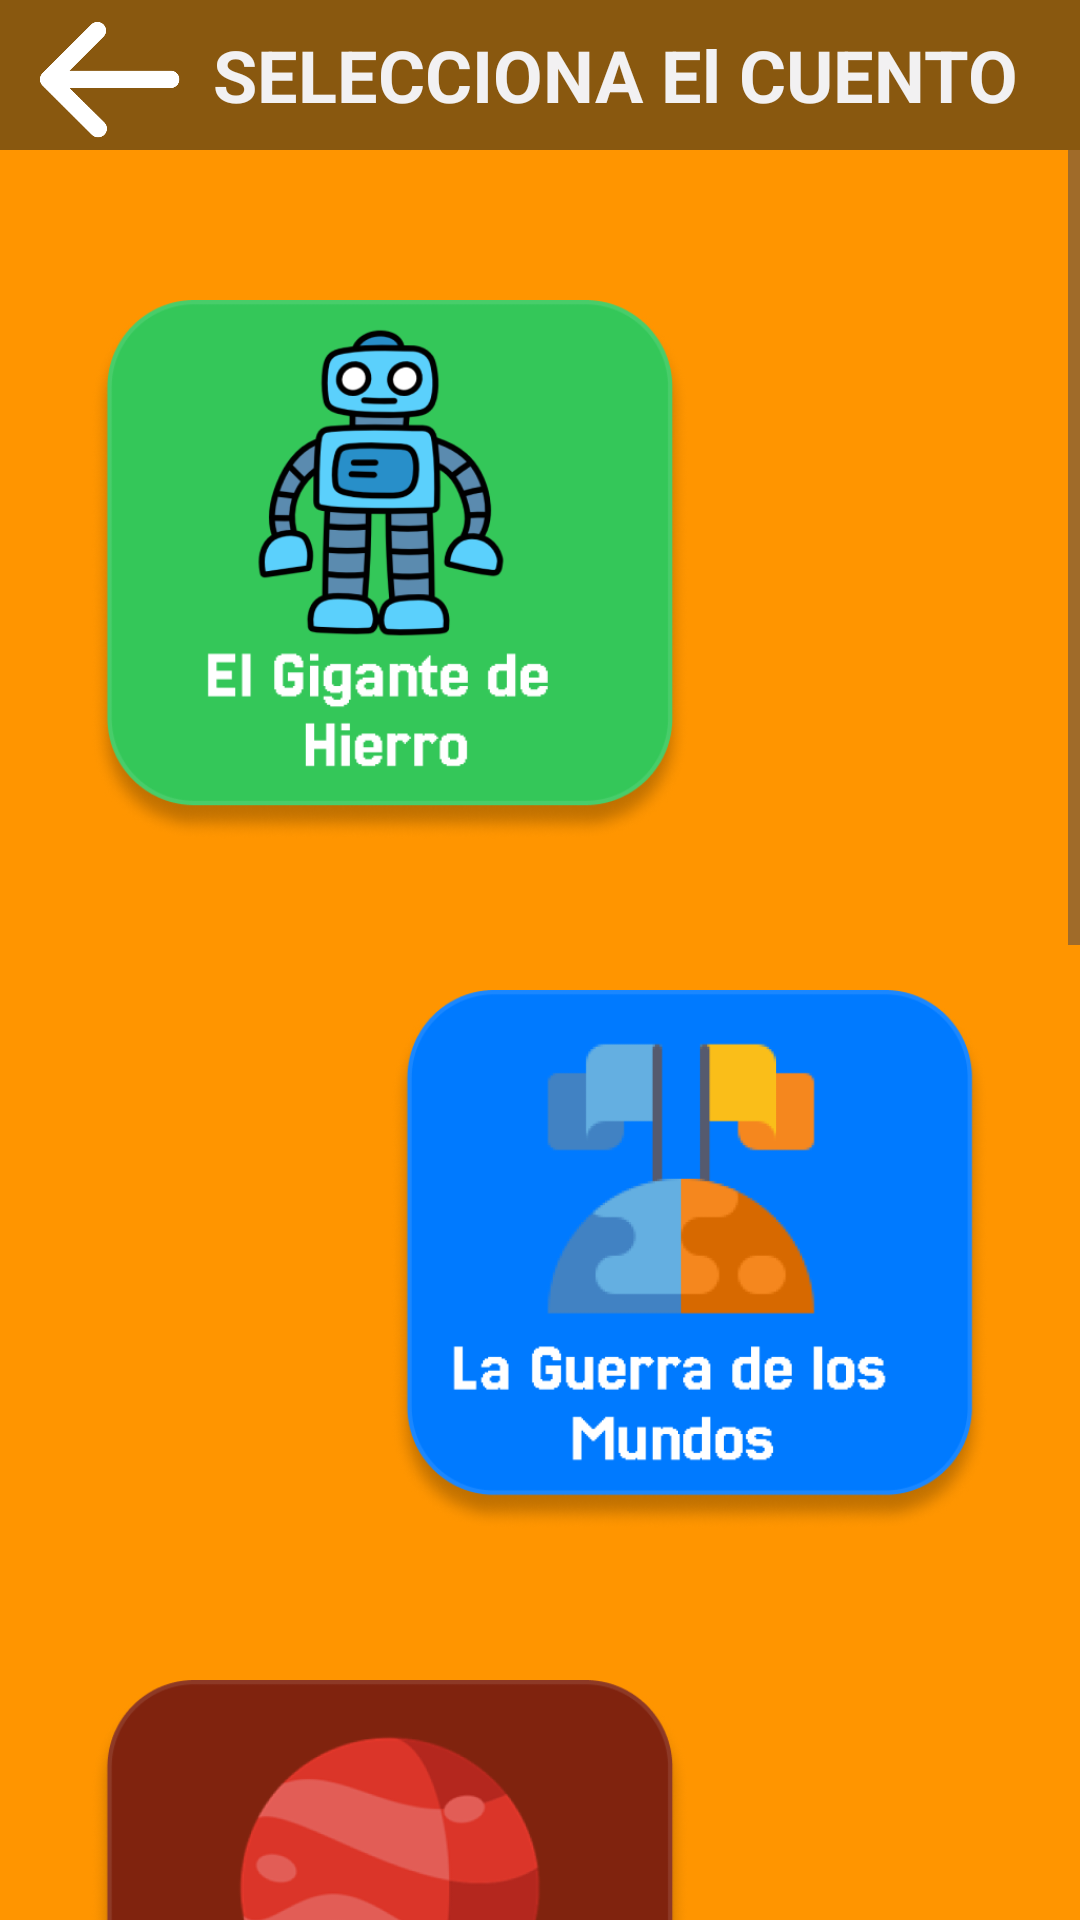

Here is an Android app screen rendered from its layout file. Give the layout XML and the strings, colors and styles it references.
<!-- AndroidManifest.xml: application theme Theme.PlayingReading -->
<!-- res/layout/activity_ciencia_ficcion_menu.xml -->
<?xml version="1.0" encoding="utf-8"?>
<androidx.constraintlayout.widget.ConstraintLayout xmlns:android="http://schemas.android.com/apk/res/android"
    xmlns:app="http://schemas.android.com/apk/res-auto"
    xmlns:tools="http://schemas.android.com/tools"
    android:id="@+id/main"
    android:layout_width="match_parent"
    android:layout_height="match_parent"
    android:background="#000000"
    tools:context=".Model_Controller.CienciaFiccion.CienciaFiccionMenu">

    <ScrollView
        android:layout_width="0dp"
        android:layout_height="0dp"
        android:background="#FF9500"
        app:layout_constraintBottom_toBottomOf="parent"
        app:layout_constraintEnd_toEndOf="parent"
        app:layout_constraintStart_toStartOf="parent"
        app:layout_constraintTop_toTopOf="parent">

        <LinearLayout
            android:layout_width="match_parent"
            android:layout_height="wrap_content"
            android:gravity="center_horizontal"
            android:orientation="vertical">

            <LinearLayout
                android:layout_width="match_parent"
                android:layout_height="match_parent"
                android:layout_marginTop="50dp"
                android:gravity="center_horizontal"
                android:orientation="vertical"
                android:paddingHorizontal="25dp"
                android:paddingBottom="100dp">

                <ImageButton
                    android:id="@+id/btnCuento001"
                    android:layout_width="200dp"
                    android:layout_height="180dp"
                    android:layout_marginTop="50dp"
                    android:layout_marginEnd="50dp"
                    android:background="@drawable/elgigante"
                    android:tooltipText="¡Categoría de Aventuras!" />

                <ImageButton
                    android:id="@+id/btnCuento002"
                    android:layout_width="200dp"
                    android:layout_height="180dp"
                    android:layout_marginStart="50dp"
                    android:layout_marginTop="50dp"
                    android:background="@drawable/guerramundos"
                    android:tooltipText="¡Categoría de Ciencia Ficción!" />

                <ImageButton
                    android:id="@+id/btnCuento003"
                    android:layout_width="200dp"
                    android:layout_height="180dp"
                    android:layout_marginTop="50dp"
                    android:layout_marginEnd="50dp"
                    android:background="@drawable/planetarojo"
                    android:tooltipText="¡Categoría de Superhéroes!" />

                <ImageButton
                    android:id="@+id/btnCuento004"
                    android:layout_width="200dp"
                    android:layout_height="180dp"
                    android:layout_marginStart="50dp"
                    android:layout_marginTop="50dp"
                    android:background="@drawable/viajecentrotierra"
                    android:tooltipText="¡Categoría de Princesas y hadas!" />

                <ImageButton
                    android:id="@+id/btnCuento005"
                    android:layout_width="200dp"
                    android:layout_height="180dp"
                    android:layout_marginTop="50dp"
                    android:layout_marginEnd="50dp"
                    android:background="@drawable/ninoestrella"
                    android:tooltipText="¡Categoría de Misterios y detectives!" />

            </LinearLayout>

        </LinearLayout>
    </ScrollView>

    <LinearLayout
        android:layout_width="match_parent"
        android:layout_height="wrap_content"
        android:orientation="vertical">

        <LinearLayout
            android:layout_width="match_parent"
            android:layout_height="wrap_content"
            android:background="#89580F"
            android:gravity="center_vertical"
            android:orientation="horizontal"
            android:paddingHorizontal="10dp">

            <ImageButton
                android:id="@+id/btnGoBack"
                android:layout_width="50dp"
                android:layout_height="50dp"
                android:background="@drawable/flecha_izquierda"
                android:onClick="goBack"
                android:tooltipText="Volver" />

            <TextView
                android:layout_width="wrap_content"
                android:layout_height="wrap_content"
                android:layout_weight="1"
                android:text="SELECCIONA El CUENTO"
                android:textAlignment="center"
                android:textColor="#F2F1F2"
                android:textSize="24sp"
                android:textStyle="bold" />
        </LinearLayout>
    </LinearLayout>


</androidx.constraintlayout.widget.ConstraintLayout>
<!-- resources referenced by this layout -->
<resources>
  <!-- drawable elgigante: png bitmap (drawable, 77108 bytes) -->
  <!-- drawable flecha_izquierda: png bitmap (drawable, 7513 bytes) -->
  <!-- drawable guerramundos: png bitmap (drawable, 54175 bytes) -->
  <!-- drawable ninoestrella: png bitmap (drawable, 51811 bytes) -->
  <!-- drawable planetarojo: png bitmap (drawable, 70931 bytes) -->
  <!-- drawable viajecentrotierra: png bitmap (drawable, 8622 bytes) -->
  <style name="Theme.PlayingReading" parent="Base.Theme.PlayingReading" />
  <style name="Base.Theme.PlayingReading" parent="Theme.Material3.DayNight.NoActionBar">
          
          
      </style>
</resources>
